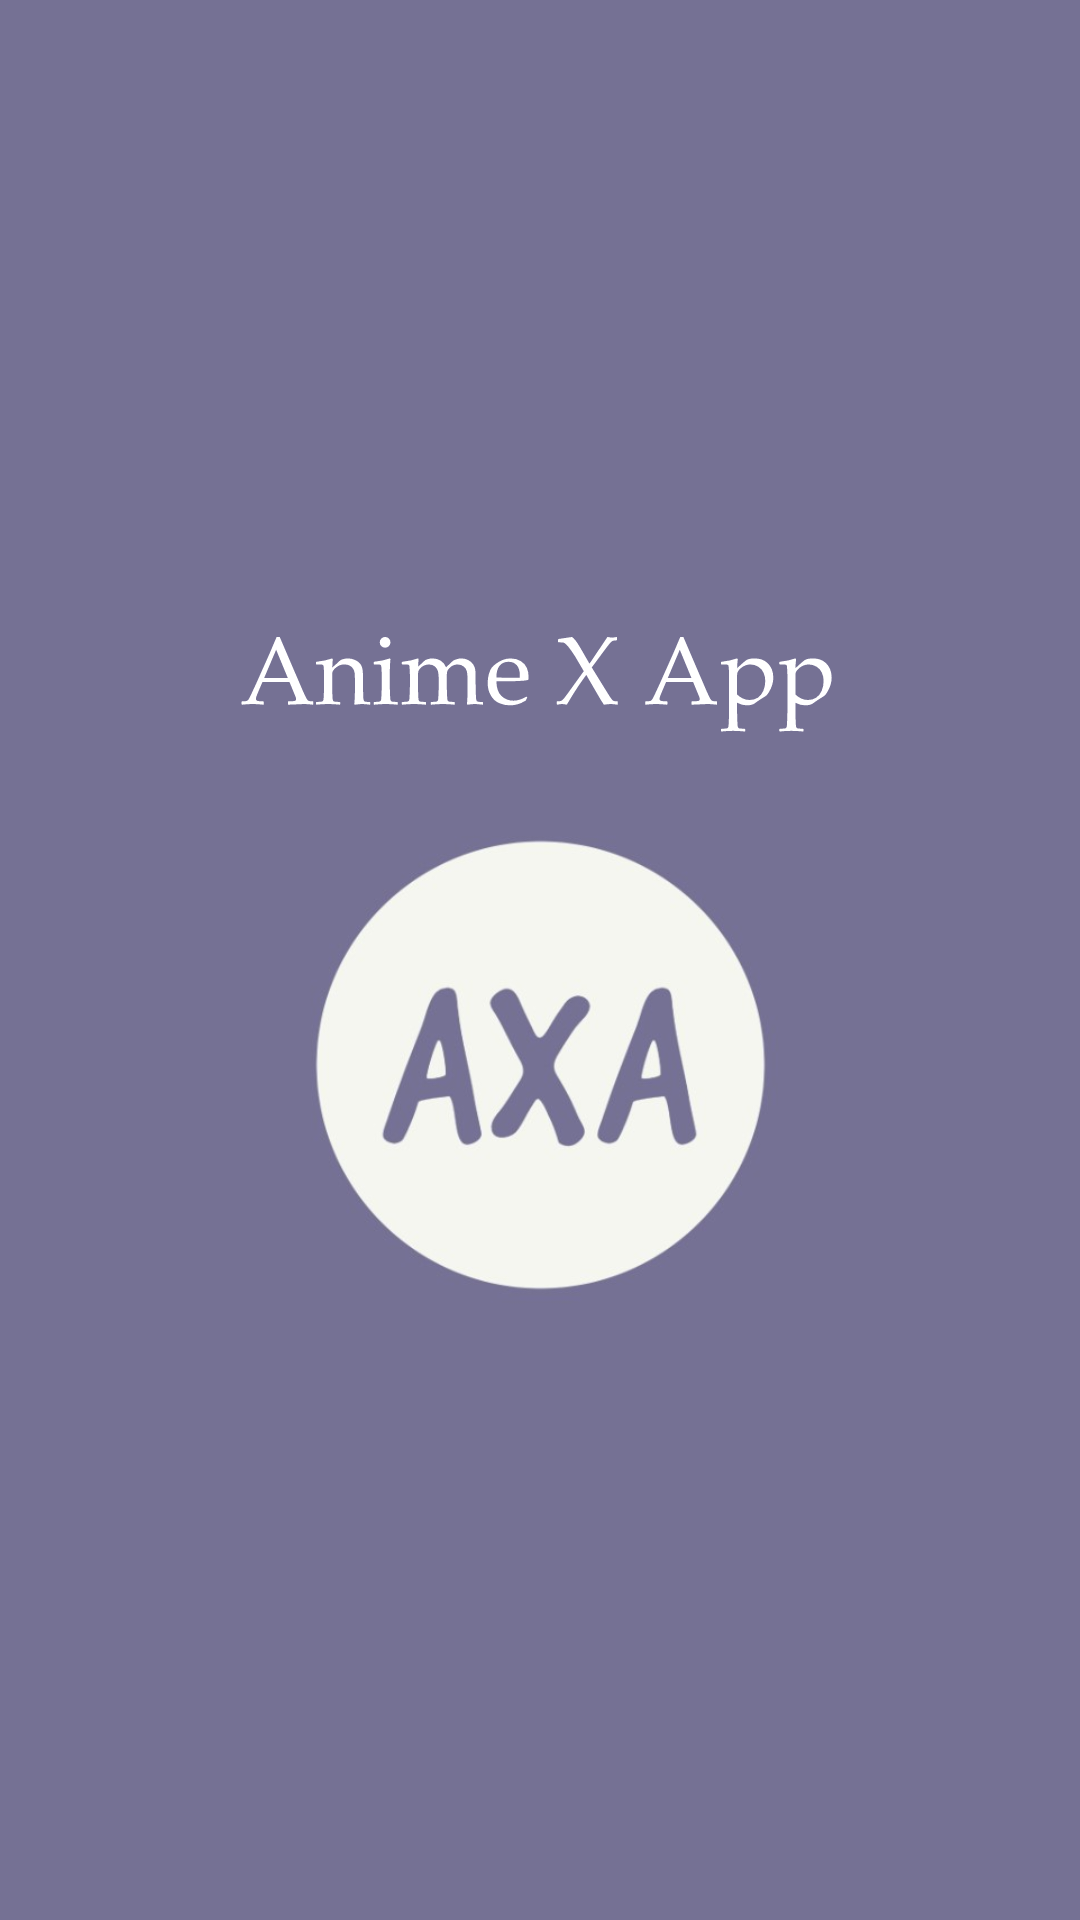

Android layout source for this screen:
<!-- AndroidManifest.xml: application theme Theme.AnimeXApp -->
<!-- res/layout/activity_welcome_screen.xml -->
<?xml version="1.0" encoding="utf-8"?>
<androidx.constraintlayout.widget.ConstraintLayout xmlns:android="http://schemas.android.com/apk/res/android"
    xmlns:app="http://schemas.android.com/apk/res-auto"
    xmlns:tools="http://schemas.android.com/tools"
    android:layout_width="match_parent"
    android:layout_height="match_parent"
    tools:context=".ui.LoadingScreens.WelcomeScreenActivity"
    android:background="#757194">

    <ImageView
        android:id="@+id/logoImageView"
        android:layout_width="233dp"
        android:layout_height="201dp"
        android:src="@drawable/purple_anime_app_icon"
        app:layout_constraintBottom_toBottomOf="parent"
        app:layout_constraintEnd_toEndOf="parent"
        app:layout_constraintStart_toStartOf="parent"
        app:layout_constraintTop_toTopOf="parent"
        app:layout_constraintVertical_bias="0.58" />

    <TextView
        android:layout_width="wrap_content"
        android:layout_height="wrap_content"
        android:id="@+id/quote_textview"
        app:layout_constraintTop_toBottomOf="@id/logoImageView"
        app:layout_constraintLeft_toLeftOf="parent"
        app:layout_constraintRight_toRightOf="parent"
        android:paddingTop="25dp"
        android:layout_marginHorizontal="10dp"
        android:textSize="15sp"
        android:textColor="#FFFFFF"
        android:textStyle="italic"
        android:text=""
        android:gravity="center_horizontal"
        />
    <TextView
        android:layout_width="wrap_content"
        android:layout_height="wrap_content"
        android:id="@+id/quote_by_textview"
        app:layout_constraintTop_toBottomOf="@id/quote_textview"
        app:layout_constraintLeft_toLeftOf="parent"
        app:layout_constraintRight_toRightOf="parent"
        android:paddingTop="25dp"
        android:textSize="15sp"
        android:textColor="#FFFFFF"
        android:textStyle="bold"
        android:text=""
        android:gravity="center_horizontal"
        />

    <ImageView
        android:id="@+id/appTitleLogo"
        android:layout_width="369dp"
        android:layout_height="298dp"
        android:paddingTop="0dp"
        android:src="@drawable/anime_x_app_title_foreground"
        app:layout_constraintBottom_toBottomOf="parent"
        app:layout_constraintEnd_toEndOf="parent"
        app:layout_constraintStart_toStartOf="parent"
        app:layout_constraintTop_toTopOf="parent"
        app:layout_constraintVertical_bias="0.0" />

</androidx.constraintlayout.widget.ConstraintLayout>
<!-- resources referenced by this layout -->
<resources>
  <!-- drawable anime_x_app_title_foreground: vector/xml drawable (drawable, 13794 chars, omitted) -->
  <!-- drawable purple_anime_app_icon: jpg bitmap (drawable, 17166 bytes) -->
  <style name="Theme.AnimeXApp" parent="Theme.MaterialComponents.Light.NoActionBar">
          
          <item name="colorPrimary">@color/primary</item>
          <item name="colorPrimaryVariant">@color/primary_off</item>
          <item name="colorOnPrimary">@color/white</item>
          
          <item name="colorSecondary">@color/teal_200</item>
          <item name="colorSecondaryVariant">@color/teal_700</item>
          <item name="colorOnSecondary">@color/black</item>
          
          <item name="android:statusBarColor">?attr/colorPrimaryVariant</item>
          
  
      </style>
  <color name="primary">#673AB7</color>
  <color name="primary_off">#673AB7</color>
  <color name="white">#FFFFFFFF</color>
  <color name="teal_200">#FF03DAC5</color>
  <color name="teal_700">#FF018786</color>
  <color name="black">#FF000000</color>
</resources>
